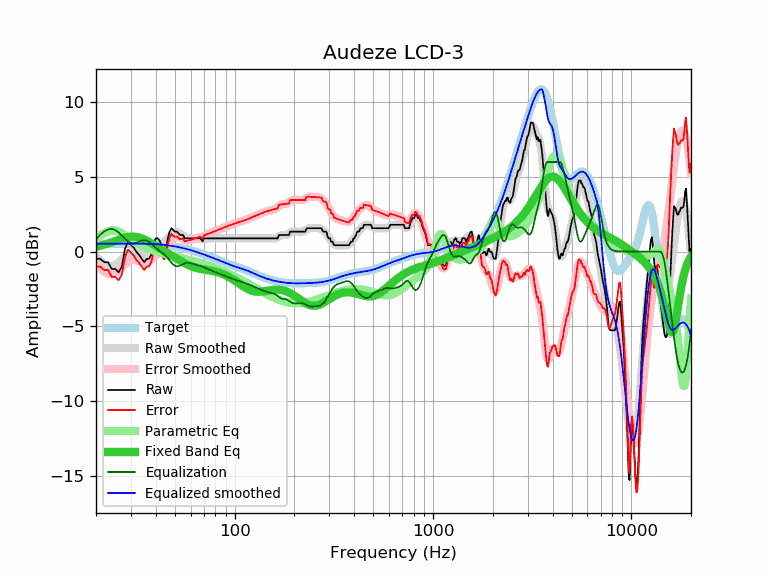

The file beside this chart, header and first rows:
frequency, raw, error, smoothed, error_smoothed, equalization, parametric_eq, equalized_raw, equalized_smoothed, target
20, -0.48, -1.00, -0.30, -0.82, 0.82, 0.33, 0.33, 0.52, 0.52
21, -0.48, -1.01, -0.61, -1.13, 1.13, 0.39, 0.65, 0.52, 0.52
22, -0.71, -1.24, -0.83, -1.35, 1.35, 0.46, 0.64, 0.53, 0.52
23, -0.71, -1.24, -0.96, -1.48, 1.48, 0.54, 0.77, 0.53, 0.53
24, -1.16, -1.69, -1.00, -1.53, 1.53, 0.62, 0.36, 0.53, 0.53
25, -1.16, -1.69, -0.92, -1.45, 1.45, 0.71, 0.28, 0.53, 0.53
26, -1.39, -1.92, -0.75, -1.28, 1.28, 0.79, -0.11, 0.53, 0.53
27, -1.00, -1.54, -0.54, -1.07, 1.07, 0.87, 0.07, 0.53, 0.53
28, 0.18, -0.36, -0.32, -0.85, 0.85, 0.93, 1.03, 0.53, 0.53
29, 0.66, 0.12, -0.15, -0.68, 0.68, 0.97, 1.34, 0.53, 0.53
30, 0.45, -0.09, -0.04, -0.58, 0.58, 1.00, 1.02, 0.53, 0.53
31, 0.27, -0.27, -0.02, -0.55, 0.55, 1.00, 0.82, 0.53, 0.53
32, -0.02, -0.55, -0.06, -0.59, 0.59, 0.98, 0.57, 0.53, 0.53
33, -0.23, -0.76, -0.13, -0.66, 0.66, 0.94, 0.43, 0.53, 0.53
34, -0.48, -1.01, -0.21, -0.73, 0.73, 0.88, 0.25, 0.53, 0.53
35, -0.71, -1.24, -0.24, -0.76, 0.76, 0.81, 0.05, 0.52, 0.52
36, -0.49, -1.01, -0.22, -0.74, 0.74, 0.74, 0.25, 0.52, 0.52
37, -0.48, -1.00, -0.14, -0.66, 0.66, 0.65, 0.17, 0.51, 0.51
38, -0.20, -0.71, -0.02, -0.53, 0.53, 0.56, 0.33, 0.51, 0.51
39, 0.48, -0.03, 0.11, -0.39, 0.39, 0.47, 0.87, 0.50, 0.50
40, 0.89, 0.39, 0.24, -0.25, 0.25, 0.39, 1.14, 0.49, 0.49
41, 0.89, 0.40, 0.36, -0.13, 0.13, 0.30, 1.01, 0.48, 0.48
42, 0.71, 0.23, 0.45, -0.02, 0.02, 0.21, 0.73, 0.47, 0.47
43, 0.20, -0.27, 0.53, 0.07, -0.07, 0.13, 0.12, 0.46, 0.46
44, -0.06, -0.51, 0.63, 0.18, -0.18, 0.05, -0.24, 0.45, 0.45
45, 0.06, -0.38, 0.73, 0.30, -0.30, -0.03, -0.24, 0.44, 0.44
46, 0.87, 0.45, 0.86, 0.44, -0.44, -0.11, 0.43, 0.42, 0.42
47, 1.34, 0.93, 1.00, 0.60, -0.60, -0.19, 0.74, 0.40, 0.40
48, 1.57, 1.18, 1.13, 0.74, -0.74, -0.26, 0.82, 0.39, 0.39
49, 1.44, 1.07, 1.23, 0.87, -0.87, -0.33, 0.57, 0.37, 0.37
50, 1.34, 0.99, 1.30, 0.95, -0.95, -0.41, 0.38, 0.35, 0.35
51, 1.34, 1.01, 1.31, 0.99, -0.99, -0.47, 0.35, 0.33, 0.33
52, 1.24, 0.93, 1.28, 0.98, -0.98, -0.54, 0.25, 0.30, 0.30
53, 1.11, 0.83, 1.22, 0.94, -0.94, -0.60, 0.16, 0.28, 0.28
54, 1.11, 0.85, 1.14, 0.89, -0.89, -0.67, 0.22, 0.26, 0.26
55, 1.11, 0.88, 1.06, 0.83, -0.83, -0.73, 0.28, 0.23, 0.23
56, 0.89, 0.68, 0.99, 0.78, -0.78, -0.78, 0.10, 0.21, 0.21
57, 0.89, 0.71, 0.94, 0.76, -0.76, -0.83, 0.13, 0.18, 0.18
58, 0.89, 0.73, 0.90, 0.75, -0.75, -0.88, 0.14, 0.15, 0.15
59, 0.89, 0.76, 0.88, 0.76, -0.76, -0.93, 0.13, 0.12, 0.12
60, 0.89, 0.79, 0.87, 0.78, -0.78, -0.97, 0.11, 0.10, 0.10
61, 0.89, 0.82, 0.87, 0.81, -0.81, -1.00, 0.08, 0.07, 0.07
62, 0.89, 0.85, 0.87, 0.83, -0.83, -1.04, 0.05, 0.04, 0.04
63, 0.89, 0.88, 0.87, 0.86, -0.86, -1.07, 0.02, 0.01, 0.01
64, 0.89, 0.90, 0.87, 0.89, -0.89, -1.09, -0.00, -0.02, -0.02
65, 0.89, 0.93, 0.86, 0.91, -0.91, -1.12, -0.02, -0.05, -0.05
66, 0.89, 0.96, 0.85, 0.93, -0.93, -1.14, -0.05, -0.08, -0.08
67, 0.89, 0.99, 0.85, 0.95, -0.95, -1.16, -0.07, -0.11, -0.11
68, 0.79, 0.92, 0.84, 0.98, -0.98, -1.17, -0.19, -0.14, -0.14
69, 0.69, 0.85, 0.84, 1.01, -1.01, -1.19, -0.32, -0.17, -0.17
70, 0.89, 1.08, 0.84, 1.04, -1.04, -1.20, -0.15, -0.20, -0.20
71, 0.89, 1.11, 0.85, 1.08, -1.08, -1.22, -0.19, -0.23, -0.23
72, 0.89, 1.14, 0.86, 1.12, -1.12, -1.23, -0.23, -0.26, -0.26
73, 0.89, 1.17, 0.87, 1.16, -1.16, -1.24, -0.27, -0.28, -0.29
74, 0.89, 1.20, 0.88, 1.19, -1.19, -1.26, -0.31, -0.31, -0.31
75, 0.89, 1.23, 0.89, 1.23, -1.23, -1.27, -0.34, -0.34, -0.34
76, 0.89, 1.26, 0.89, 1.26, -1.26, -1.28, -0.38, -0.37, -0.37
77, 0.89, 1.29, 0.89, 1.29, -1.29, -1.30, -0.41, -0.40, -0.40
78, 0.89, 1.32, 0.89, 1.32, -1.32, -1.31, -0.44, -0.43, -0.43
79, 0.89, 1.35, 0.89, 1.35, -1.35, -1.33, -0.46, -0.46, -0.46
... 553 more rows
